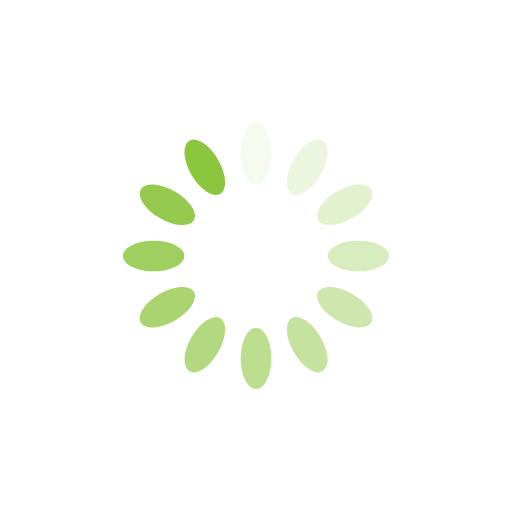
t = 0.00 s
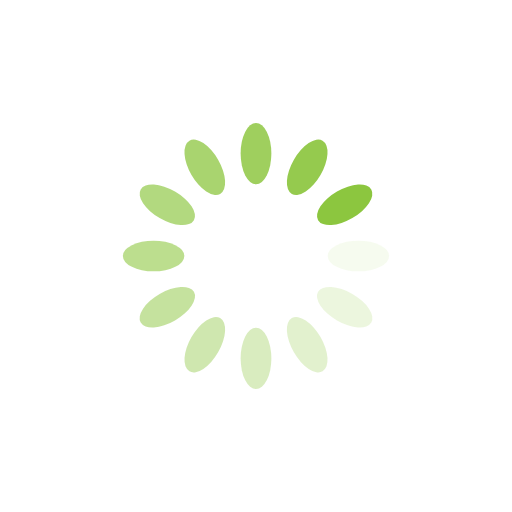
t = 0.25 s
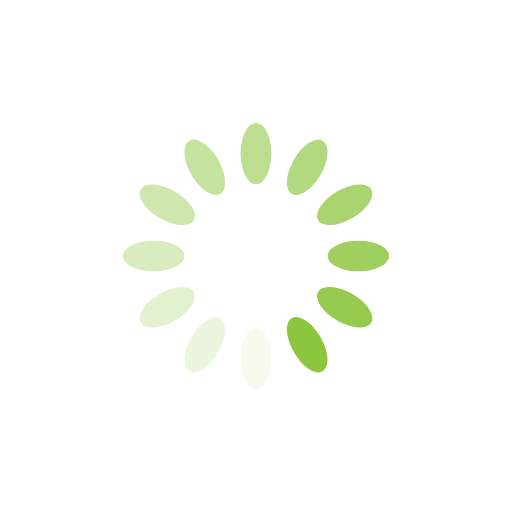
t = 0.50 s
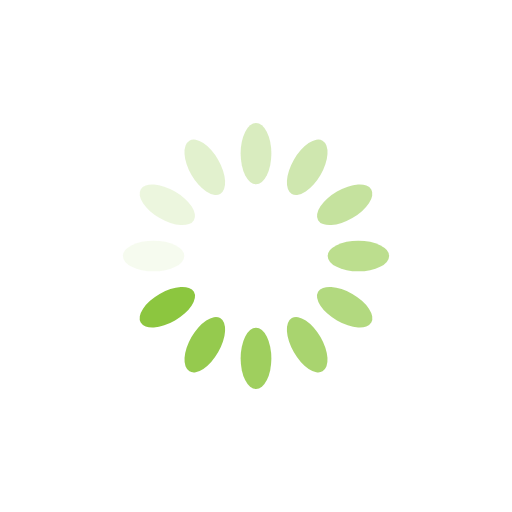
t = 0.75 s

The animated SVG that drew these frames (rendered in a browser with its animation timeline set to each time). Animation: 12 SMIL elements (animate=12); one cycle of 1.00 s, repeats indefinitely.

<svg xmlns="http://www.w3.org/2000/svg" xmlns:xlink="http://www.w3.org/1999/xlink" style="margin: auto; background: rgb(255, 255, 255); display: block; shape-rendering: auto;" width="200px" height="200px" viewBox="0 0 100 100" preserveAspectRatio="xMidYMid">
  <g transform="rotate(0 50 50)">
    <rect x="47" y="24" rx="3" ry="6" width="6" height="12" fill="#8cc63f">
      <animate attributeName="opacity" values="1;0" keyTimes="0;1" dur="1s" begin="-0.9166666666666666s" repeatCount="indefinite"></animate>
    </rect>
  </g><g transform="rotate(30 50 50)">
    <rect x="47" y="24" rx="3" ry="6" width="6" height="12" fill="#8cc63f">
      <animate attributeName="opacity" values="1;0" keyTimes="0;1" dur="1s" begin="-0.8333333333333334s" repeatCount="indefinite"></animate>
    </rect>
  </g><g transform="rotate(60 50 50)">
    <rect x="47" y="24" rx="3" ry="6" width="6" height="12" fill="#8cc63f">
      <animate attributeName="opacity" values="1;0" keyTimes="0;1" dur="1s" begin="-0.75s" repeatCount="indefinite"></animate>
    </rect>
  </g><g transform="rotate(90 50 50)">
    <rect x="47" y="24" rx="3" ry="6" width="6" height="12" fill="#8cc63f">
      <animate attributeName="opacity" values="1;0" keyTimes="0;1" dur="1s" begin="-0.6666666666666666s" repeatCount="indefinite"></animate>
    </rect>
  </g><g transform="rotate(120 50 50)">
    <rect x="47" y="24" rx="3" ry="6" width="6" height="12" fill="#8cc63f">
      <animate attributeName="opacity" values="1;0" keyTimes="0;1" dur="1s" begin="-0.5833333333333334s" repeatCount="indefinite"></animate>
    </rect>
  </g><g transform="rotate(150 50 50)">
    <rect x="47" y="24" rx="3" ry="6" width="6" height="12" fill="#8cc63f">
      <animate attributeName="opacity" values="1;0" keyTimes="0;1" dur="1s" begin="-0.5s" repeatCount="indefinite"></animate>
    </rect>
  </g><g transform="rotate(180 50 50)">
    <rect x="47" y="24" rx="3" ry="6" width="6" height="12" fill="#8cc63f">
      <animate attributeName="opacity" values="1;0" keyTimes="0;1" dur="1s" begin="-0.4166666666666667s" repeatCount="indefinite"></animate>
    </rect>
  </g><g transform="rotate(210 50 50)">
    <rect x="47" y="24" rx="3" ry="6" width="6" height="12" fill="#8cc63f">
      <animate attributeName="opacity" values="1;0" keyTimes="0;1" dur="1s" begin="-0.3333333333333333s" repeatCount="indefinite"></animate>
    </rect>
  </g><g transform="rotate(240 50 50)">
    <rect x="47" y="24" rx="3" ry="6" width="6" height="12" fill="#8cc63f">
      <animate attributeName="opacity" values="1;0" keyTimes="0;1" dur="1s" begin="-0.25s" repeatCount="indefinite"></animate>
    </rect>
  </g><g transform="rotate(270 50 50)">
    <rect x="47" y="24" rx="3" ry="6" width="6" height="12" fill="#8cc63f">
      <animate attributeName="opacity" values="1;0" keyTimes="0;1" dur="1s" begin="-0.16666666666666666s" repeatCount="indefinite"></animate>
    </rect>
  </g><g transform="rotate(300 50 50)">
    <rect x="47" y="24" rx="3" ry="6" width="6" height="12" fill="#8cc63f">
      <animate attributeName="opacity" values="1;0" keyTimes="0;1" dur="1s" begin="-0.08333333333333333s" repeatCount="indefinite"></animate>
    </rect>
  </g><g transform="rotate(330 50 50)">
    <rect x="47" y="24" rx="3" ry="6" width="6" height="12" fill="#8cc63f">
      <animate attributeName="opacity" values="1;0" keyTimes="0;1" dur="1s" begin="0s" repeatCount="indefinite"></animate>
    </rect>
  </g>
</svg>
